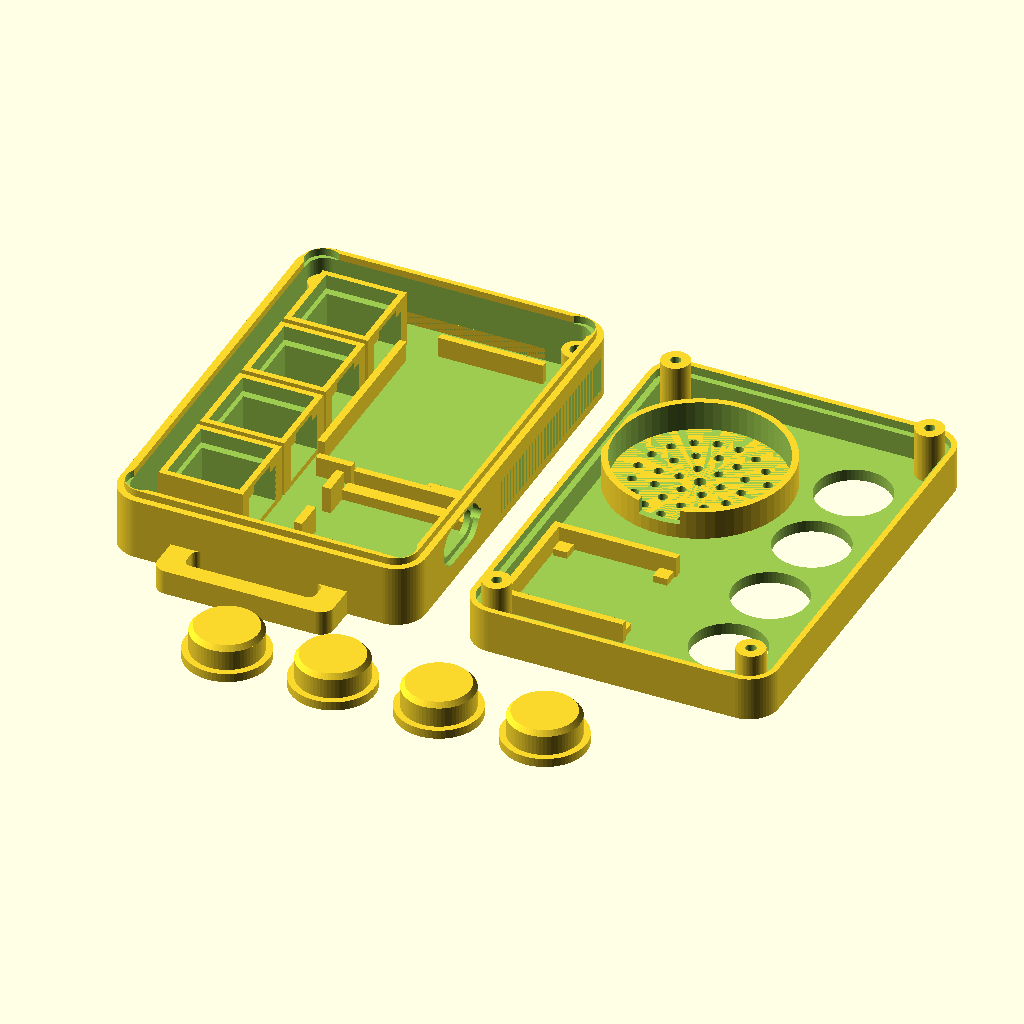
Cell 1: the model at its default parameters.
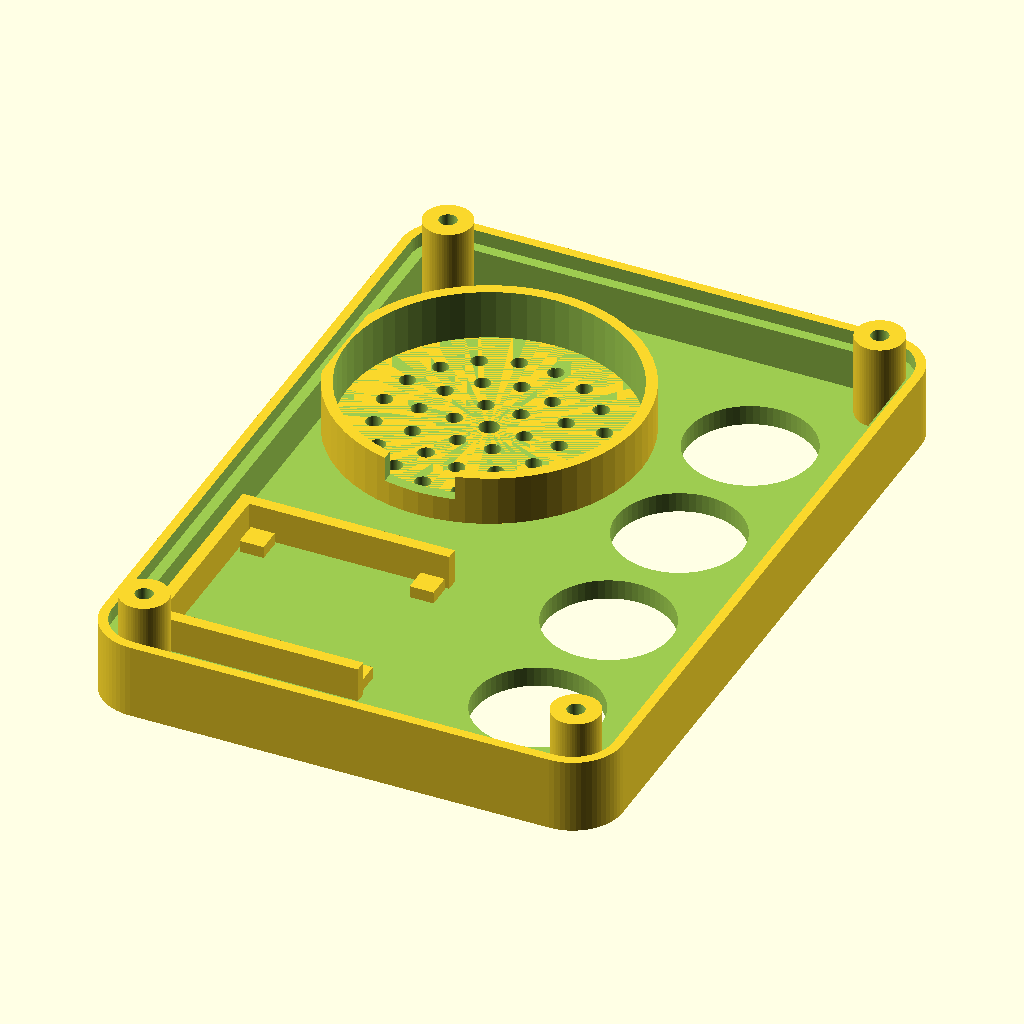
Cell 2: the same model with render_part = "top_shell".
All cells are drawn from the same view direction (rotation 55°, 0°, 25°, orthographic, colour scheme Cornfield), but the view is re-fitted for each cell, so position and scale can differ between cells as well as the parameter.
The OpenSCAD source (vo_thiet_bi_esp32_xiao.scad):
// ============================================================================
// VỎ IN 3D THIẾT BỊ HỖ TRỢ GIAO TIẾP 4 NÚT (XIAO ESP32-C3 + MAX98357A)
// Thiết kế: Tối giản, 0% support khi in FDM, khớp chuẩn linh kiện thực tế
// Kích thước thân: 74 x 52 x 18 mm (88 mm tính cả 2 tai dây đồng hồ 22 mm)
// ============================================================================

/* [1. Chọn chi tiết cần xuất STL] */
// Đổi giá trị biến này rồi nhấn F6 (Render) -> File -> Export as STL:
//   "assembly"     : Xem bản lắp ráp + mô phỏng linh kiện bên trong
//   "print_bed"    : Dàn phẳng cả 3 chi tiết sẵn trên bàn in (0% support)
//   "top_shell"    : Xuất riêng vo_tren.stl (đã lật úp sẵn để in)
//   "bottom_shell" : Xuất riêng vo_duoi.stl
//   "button_caps"  : Xuất riêng bộ 4 nắp nút (4_nap_nut.stl)
//   "single_cap"   : Xuất riêng 1 nắp nút (để in từng màu PLA khác nhau)
render_part = "print_bed"; // [assembly, print_bed, top_shell, bottom_shell, button_caps, single_cap]

// Bật/tắt mô phỏng linh kiện bên trong (chỉ hiện ở chế độ "assembly")
show_electronics = true;

// Kéo tách vỏ trên lên theo trục Z ở chế độ "assembly" để soi bên trong
assembly_exploded = 0; // [0:0.5:25]

/* [2. Thông số linh kiện thực tế (chỉnh tại đây nếu mua loại khác)] */
// Chiều cao tổng công tắc nhấn 12x12mm (loại phổ thông: 4.3, 5.0, 6.0 hoặc 7.3 mm)
switch_total_h = 5.0;
// Đường kính & độ dày loa mỏng mini (mặc định Ø28mm, dày 4.5-5.0mm)
speaker_dia = 28.0;
speaker_h   = 5.0;
// Kích thước pin LiPo dẹt (mặc định 502535 hoặc 602535: 25 x 35 x 5~6mm)
bat_w = 25.0;
bat_l = 35.0;
bat_h = 6.0;
// Lớp cầu mỏng 0.2mm che lỗ vít đáy (in 0% support; khi lắp lấy tua-vít/ốc đâm thủng)
use_sacrificial_bridge = true;

/* [3. Dung sai máy in FDM (tăng lên 0.25-0.30 nếu máy in hơi nở nét)] */
lip_tol = 0.20;

// ============================================================================
// THÔNG SỐ CƠ KHÍ NỘI BỘ (ĐÃ KIỂM TRA KHE HỞ KHÔNG VA CHẠM)
// ============================================================================
$fn = 64;

W       = 52.0;   // Rộng thân vỏ (X)
L       = 74.0;   // Dài thân vỏ (Y)
H       = 18.0;   // Dày tổng (Z)
WALL    = 2.0;    // Độ dày thành vỏ
FLOOR   = 2.0;    // Độ dày đáy vỏ dưới
CEIL    = 2.0;    // Độ dày mặt vỏ trên
R_OUT   = 5.0;    // Bo góc ngoài
SPLIT_Z = 10.5;   // Đường chia giữa vỏ dưới (10.5mm) và vỏ trên (7.5mm)
LIP_H   = 1.2;    // Chiều cao gờ khớp 2 nửa vỏ
LIP_T   = 0.85;   // Độ dày gờ khớp (đủ 2 vòng vòi phun 0.4mm)

// 4 trụ bắt vít M2 x 8mm
BOSS_X     = 21.6;
BOSS_Y     = 32.6;
BOSS_R     = 2.4;  // Đường kính trụ 4.8mm
M2_PILOT_D = 1.75; // Lỗ tự taro vít M2 trên vỏ trên
M2_CLEAR_D = 2.3;  // Lỗ thông vít M2 trên vỏ dưới
M2_HEAD_D  = 4.6;  // Hốc chìm đầu vít M2 trên vỏ dưới (không cấn cổ tay)

// 4 nút bấm (cột trái)
BTN_X        = -13.2;
BTN_PITCH    = 15.2;
BTN_YS       = [1.5*BTN_PITCH, 0.5*BTN_PITCH, -0.5*BTN_PITCH, -1.5*BTN_PITCH];
CAP_D        = 12.0;
CAP_HOLE_D   = 12.6; // Khe hở 0.3mm mỗi bên để nút trượt mượt
FLANGE_D     = 14.2;
FLANGE_H     = 1.5;
CAP_PROTRUDE = 2.2;  // Phần nút nhô lên khỏi mặt vỏ trên
SW_POCKET    = 12.3; // Hốc ôm công tắc 12x12mm (+0.3mm dung sai)

// Loa (góc trên phải - vỏ trên)
SPK_X        = 9.5;
SPK_Y        = 15.5;
SPK_POCKET_D = speaker_dia + 0.4;

// Pin LiPo (bên phải vỏ dưới, nằm dưới loa với khe hở dọc 2.5mm)
BAT_X_C      = 8.6;
BAT_Y_C      = 11.1;
BAT_POCKET_W = bat_w + 0.8;
BAT_POCKET_L = bat_l + 0.8;

// Seeed Studio XIAO ESP32-C3 (góc dưới phải vỏ dưới, USB-C hướng mép phải +X)
// Bo gốc: 21.0 x 17.8 mm
XIAO_L      = 21.5;
XIAO_W      = 18.2;
XIAO_X_MAX  = W/2 - WALL;              // +24.0 (áp sát thành phải)
XIAO_X_C    = XIAO_X_MAX - XIAO_L/2;   // +13.25
XIAO_Y_C    = -18.9;                   // Y từ -28.0 đến -9.8
XIAO_RAIL_H = 1.8;                     // Nâng bo 1.8mm để hở pad BAT+/BAT- mặt lưng
XIAO_PCB_H  = 1.2;
USBC_Z_C    = FLOOR + XIAO_RAIL_H + XIAO_PCB_H + 1.6; // Z = 6.6mm (tâm cổng USB-C)

// Module MAX98357A (góc dưới phải mặt trong vỏ trên, nằm phía trên XIAO)
// Bo gốc: 19.4 x 17.8 mm (LƯU Ý: KHÔNG hàn domino xanh, hàn thẳng dây loa vào lỗ)
MAX_L   = 20.0;
MAX_W   = 18.4;
MAX_X_C = 12.0;   // X từ +2.0 đến +22.0
MAX_Y_C = -18.4;  // Y từ -27.6 đến -9.2

// Tai luồn dây đồng hồ 22mm (nằm trên vỏ dưới, phẳng tại Z=0 -> 0% support)
STRAP_W    = 22.0;
LUG_ARM_W  = 4.0;
LUG_SLOT_L = 4.0;
LUG_BAR_L  = 3.0;
LUG_H      = 4.2;

// ============================================================================
// HÀM HỖ TRỢ HÌNH HỌC
// ============================================================================
module rounded_rect_2d(w, l, r) {
    offset(r = r)
        square([w - 2*r, l - 2*r], center = true);
}

module pill_2d(w, h) {
    hull() {
        translate([-(w - h)/2, 0]) circle(d = h);
        translate([ (w - h)/2, 0]) circle(d = h);
    }
}

module corner_positions() {
    for (sx = [-1, 1], sy = [-1, 1])
        translate([sx * BOSS_X, sy * BOSS_Y])
            children();
}

// ============================================================================
// CHI TIẾT 1: VỎ DƯỚI (BOTTOM SHELL) - CHỨA PIN, XIAO, 4 CÔNG TẮC, TAI DÂY ĐEO
// ============================================================================
module bottom_shell() {
    // Cao độ đáy công tắc tự động tính theo switch_total_h
    // Mặt dưới vành nút ở Z = H - CEIL - FLANGE_H = 14.5mm; chừa 0.2mm rơ => đỉnh công tắc 14.3mm
    sw_seat_z = (H - CEIL - FLANGE_H - 0.2) - switch_total_h;
    sw_rim_h  = 2.4;

    difference() {
        union() {
            // 1. Thân vỏ dưới (đáy + thành ngoài)
            difference() {
                linear_extrude(height = SPLIT_Z)
                    rounded_rect_2d(W, L, R_OUT);
                translate([0, 0, FLOOR])
                    linear_extrude(height = SPLIT_Z + 1)
                        rounded_rect_2d(W - 2*WALL, L - 2*WALL, R_OUT - WALL);
            }

            // 2. Gờ khớp (lap joint) ở nửa trong thành vỏ (dày 0.85mm)
            translate([0, 0, SPLIT_Z])
                linear_extrude(height = LIP_H)
                    difference() {
                        rounded_rect_2d(W - 2*(WALL - LIP_T), L - 2*(WALL - LIP_T), R_OUT - (WALL - LIP_T));
                        rounded_rect_2d(W - 2*WALL, L - 2*WALL, R_OUT - WALL);
                    }

            // 3. Hai tai luồn dây đồng hồ 22mm (nằm phẳng tại Z=0 -> 0% support)
            for (sy = [-1, 1]) {
                scale([1, sy, 1])
                translate([0, L/2, 0])
                linear_extrude(height = LUG_H) {
                    difference() {
                        hull() {
                            translate([0, -1]) square([STRAP_W + 2*LUG_ARM_W, 2], center = true);
                            translate([-(STRAP_W/2 + LUG_ARM_W - 2.2), LUG_SLOT_L + LUG_BAR_L - 2.2]) circle(r = 2.2);
                            translate([ (STRAP_W/2 + LUG_ARM_W - 2.2), LUG_SLOT_L + LUG_BAR_L - 2.2]) circle(r = 2.2);
                        }
                        // Khe xỏ dây 22 x 4 mm
                        translate([0, LUG_SLOT_L/2])
                            rounded_rect_2d(STRAP_W, LUG_SLOT_L, 1.2);
                    }
                }
            }

            // 4. Bốn trụ bắt vít M2 (gộp vào khối chính trước khi khoan xuyên đáy)
            corner_positions()
                cylinder(r = BOSS_R, h = 7.5);
        }

        // --- CÁC PHẦN KHOÉT XUYÊN VỎ DƯỚI ---

        // Khoét hốc chìm đầu vít & lỗ xuyên vít M2 xuyên từ đáy Z = 0
        corner_positions() {
            // Hốc chìm đầu vít M2 (Z = -0.1 đến 5.0)
            translate([0, 0, -0.1])
                cylinder(d = M2_HEAD_D, h = 5.1);
            // Lỗ thông vít M2 (chừa cầu 0.2mm tại Z=5.0..5.2 nếu bật use_sacrificial_bridge)
            bridge_z = use_sacrificial_bridge ? 5.2 : 4.9;
            translate([0, 0, bridge_z])
                cylinder(d = M2_CLEAR_D, h = 3.0);
        }

        // Khoét gờ khớp tại khu vực 4 trụ ốc góc để tránh va chạm trụ vỏ trên
        translate([0, 0, SPLIT_Z - 0.1])
            corner_positions()
                cylinder(r = BOSS_R + 0.5, h = LIP_H + 1);

        // Khoét khe cổng sạc USB-C trên thành phải (+X)
        translate([W/2 - WALL/2, XIAO_Y_C, USBC_Z_C])
            rotate([0, 90, 0])
                rotate([0, 0, 90])
                    linear_extrude(height = WALL + 2, center = true)
                        pill_2d(10.4, 4.6);

        // Vát hốc nông bên ngoài cổng USB-C (0.6mm) để đầu cắm nhựa dày cắm hết cỡ
        translate([W/2 - 0.3, XIAO_Y_C, USBC_Z_C])
            rotate([0, 90, 0])
                rotate([0, 0, 90])
                    linear_extrude(height = 1.2, center = true)
                        pill_2d(13.0, 6.8);

        // Lỗ đèn LED báo sạc (Ø2.0mm) ngay cạnh cổng USB-C
        translate([W/2 - WALL/2, XIAO_Y_C + 6.2, USBC_Z_C])
            rotate([0, 90, 0])
                cylinder(d = 2.0, h = WALL + 2, center = true);
    }

    // --- CÁC KHỐI ĐỠ LINH KIỆN BÊN TRONG VỎ DƯỚI ---

    // 5. Bệ đỡ 4 công tắc nhấn 12x12mm (có rãnh luồn chân hàn phía dưới)
    for (by = BTN_YS) {
        translate([BTN_X, by, FLOOR]) {
            difference() {
                union() {
                    // Đế nâng tới sw_seat_z
                    translate([0, 0, (sw_seat_z - FLOOR)/2])
                        cube([SW_POCKET + 2.0, SW_POCKET + 2.0, sw_seat_z - FLOOR], center = true);
                    // Thành định vị cao thêm sw_rim_h
                    translate([0, 0, (sw_seat_z - FLOOR) + sw_rim_h/2])
                        cube([SW_POCKET + 2.0, SW_POCKET + 2.0, sw_rim_h], center = true);
                }
                // Khoét hốc đặt thân công tắc 12.3 x 12.3 mm
                translate([0, 0, (sw_seat_z - FLOOR) + sw_rim_h/2 + 0.1])
                    cube([SW_POCKET, SW_POCKET, sw_rim_h + 0.4], center = true);
                // Khoét rãnh hở bên dưới thân công tắc cho chân kim loại & dây hàn
                translate([1.0, 0, (sw_seat_z - FLOOR)/2 + 0.6])
                    cube([SW_POCKET + 0.5, SW_POCKET - 2.6, max(1.0, (sw_seat_z - FLOOR) - 0.8)], center = true);
                // Rãnh mở cạnh phải (+X) để đưa dây nút bấm sang XIAO
                translate([(SW_POCKET + 2.0)/2, 0, (sw_seat_z - FLOOR) - 0.5])
                    cube([3.0, 6.0, 4.0], center = true);
            }
        }
    }

    // 6. Khay định vị XIAO ESP32-C3 (2 thanh ray nâng 1.8mm + vách chặn lực cắm USB-C)
    translate([XIAO_X_C, XIAO_Y_C, FLOOR]) {
        for (sy = [-1, 1]) {
            // 2 thanh ray nâng dọc cạnh trên/dưới bo (giữa để trống cho pad BAT+/BAT-)
            translate([0, sy * (XIAO_W/2 - 1.2), XIAO_RAIL_H/2])
                cube([XIAO_L, 2.2, XIAO_RAIL_H], center = true);
            // Thành kẹp 2 bên hông bo XIAO (cao 4.2mm)
            translate([0, sy * (XIAO_W/2 + 0.6), 2.1])
                cube([XIAO_L - 2.0, 1.2, 4.2], center = true);
        }
        // Vách chặn sau lưng XIAO (chịu lực ấn khi cắm cáp USB-C, có khe luồn dây)
        for (sy = [-1, 1]) {
            translate([-(XIAO_L/2 + 0.7), sy * 5.2, 2.3])
                cube([1.4, 5.0, 4.6], center = true);
        }
    }

    // 7. Gờ định vị Pin LiPo 502535/602535 (gờ thấp 3.5mm 3 cạnh để thoáng dây)
    translate([BAT_X_C, BAT_Y_C, FLOOR]) {
        // Gờ trái (-X)
        translate([-(BAT_POCKET_W/2 + 0.6), 0, 1.75])
            cube([1.2, BAT_POCKET_L - 6.0, 3.5], center = true);
        // Gờ trên (+Y)
        translate([0, (BAT_POCKET_L/2 + 0.6), 1.75])
            cube([BAT_POCKET_W - 8.0, 1.2, 3.5], center = true);
        // Gờ dưới (-Y, chừa khe giữa cho 2 dây pin đi thẳng sang XIAO)
        for (sx = [-1, 1]) {
            translate([sx * (BAT_POCKET_W/2 - 3.5), -(BAT_POCKET_L/2 + 0.6), 1.75])
                cube([6.0, 1.2, 3.5], center = true);
        }
    }
}

// ============================================================================
// CHI TIẾT 2: VỎ TRÊN (TOP SHELL) - MẶT LƯỚI LOA, 4 LỖ NÚT, HỐC MAX98357A
// ============================================================================
module top_shell() {
    cut_inset = WALL - LIP_T - lip_tol; // Thành ngoài vỏ trên còn lại 0.95mm (đủ 2+ nét in)

    difference() {
        // 1. Thân vỏ trên (từ Z = SPLIT_Z đến H)
        translate([0, 0, SPLIT_Z])
            linear_extrude(height = H - SPLIT_Z)
                rounded_rect_2d(W, L, R_OUT);

        // Khoét lòng rỗng bên trong vỏ trên (chừa trần dày CEIL = 2.0mm)
        translate([0, 0, SPLIT_Z - 0.1])
            linear_extrude(height = (H - CEIL) - SPLIT_Z + 0.1)
                rounded_rect_2d(W - 2*WALL, L - 2*WALL, R_OUT - WALL);

        // Khoét bậc khớp (lap joint) ở mép dưới vỏ trên để ôm khít gờ vỏ dưới
        translate([0, 0, SPLIT_Z - 0.1])
            linear_extrude(height = LIP_H + 0.35)
                rounded_rect_2d(W - 2*cut_inset, L - 2*cut_inset, R_OUT - cut_inset);

        // 2. Khoét 4 lỗ tròn Ø12.6mm cho 4 nắp nút
        for (by = BTN_YS) {
            translate([BTN_X, by, H - CEIL - 0.5])
                cylinder(d = CAP_HOLE_D, h = CEIL + 1.0);
        }

        // 3. Khoét lưới loa đồng tâm (lỗ Ø1.6mm, đẹp & thoáng tiếng)
        translate([SPK_X, SPK_Y, H - CEIL - 0.5]) {
            cylinder(d = 2.0, h = CEIL + 1.0); // Lỗ tâm
            for (ring = [1 : 3]) {
                r_ring = ring * 3.5;
                count  = ring * 6;
                for (i = [0 : count - 1]) {
                    ang = i * 360 / count;
                    translate([r_ring * cos(ang), r_ring * sin(ang), 0])
                        cylinder(d = 1.6, h = CEIL + 1.0);
                }
            }
        }
    }

    // --- CÁC KHỐI ĐỠ BÊN TRONG MẶT TRẦN VỎ TRÊN ---

    // 4. Bốn trụ bắt vít M2 kéo dài xuống Z = 7.5mm (ăn khớp mặt trụ vỏ dưới)
    difference() {
        corner_positions()
            translate([0, 0, 7.5])
                cylinder(r = BOSS_R, h = (H - CEIL) - 7.5);
        // Lỗ taro M2 sâu 6.5mm (Z = 7.4 đến 14.0, vừa khít vít M2 x 8mm)
        corner_positions()
            translate([0, 0, 7.4])
                cylinder(d = M2_PILOT_D, h = 6.6);
    }

    // 5. Vành giữ loa Ø28mm (cao 5.0mm từ trần xuống, có khe ra dây loa hướng về MAX98357A)
    translate([SPK_X, SPK_Y, H - CEIL - speaker_h]) {
        difference() {
            cylinder(d = SPK_POCKET_D + 2.2, h = speaker_h);
            translate([0, 0, -0.1])
                cylinder(d = SPK_POCKET_D, h = speaker_h + 0.2);
            // Khe ra 2 dây loa ở cạnh dưới (-Y)
            translate([0, -SPK_POCKET_D/2, -0.1])
                cube([7.0, 5.0, speaker_h + 0.2], center = true);
            // Cắt phẳng phần vành nếu chạm thành phải (+X)
            translate([(W/2 - WALL) - SPK_X + 5.0, 0, speaker_h/2])
                cube([10.0, 40.0, speaker_h + 1.0], center = true);
        }
    }

    // 6. Khay gá module MAX98357A (nằm góc dưới phải trần vỏ trên, cách XIAO 4.2mm)
    translate([MAX_X_C, MAX_Y_C, H - CEIL]) {
        // 4 điểm kê góc cao 1.2mm tránh cấn linh kiện mặt lưng MAX98357A
        for (sx = [-1, 1], sy = [-1, 1]) {
            translate([sx * (MAX_L/2 - 1.5), sy * (MAX_W/2 - 1.5), -0.6])
                cube([2.4, 2.4, 1.2], center = true);
        }
        // 3 vách định vị (trên +Y, dưới -Y, phải +X; mở cạnh trái -X để đi dây I2S)
        translate([0,  (MAX_W/2 + 0.6), -1.75]) cube([MAX_L, 1.2, 3.5], center = true);
        translate([0, -(MAX_W/2 + 0.6), -1.75]) cube([MAX_L, 1.2, 3.5], center = true);
        translate([(MAX_L/2 + 0.6), 0, -1.75])  cube([1.2, MAX_W + 2.4, 3.5], center = true);
    }
}

// ============================================================================
// CHI TIẾT 3: NẮP NÚT BẤM (CÓ VÀNH CHẮN CHỐNG TỤT, IN NGỬA 0% SUPPORT)
// ============================================================================
module button_cap() {
    cap_total_h = CEIL + CAP_PROTRUDE; // 2.0 + 2.2 = 4.2 mm
    union() {
        // Vành chắn mặt dưới Ø14.2mm (đặt phẳng Z=0 khi in)
        cylinder(d = FLANGE_D, h = FLANGE_H);
        // Thân trụ nút Ø12.0mm + vát mép trên cho êm ngón tay
        translate([0, 0, FLANGE_H]) {
            cylinder(d = CAP_D, h = cap_total_h - 0.8);
            translate([0, 0, cap_total_h - 0.8])
                cylinder(d1 = CAP_D, d2 = CAP_D - 1.4, h = 0.8);
        }
    }
}

// ============================================================================
// MÔ PHỎNG LINH KIỆN BÊN TRONG (CHỈ DÙNG ĐỂ KIỂM TRA LẮP RÁP)
// ============================================================================
module dummy_electronics() {
    sw_seat_z = (H - CEIL - FLANGE_H - 0.2) - switch_total_h;

    // 4 công tắc 12x12mm
    color("DimGray")
    for (by = BTN_YS) {
        translate([BTN_X, by, sw_seat_z]) {
            translate([0, 0, 1.75]) cube([12, 12, 3.5], center = true);
            translate([0, 0, 3.5])  cylinder(d = 6.7, h = switch_total_h - 3.5);
        }
    }
    // Pin LiPo
    color("Silver")
        translate([BAT_X_C, BAT_Y_C, FLOOR + bat_h/2])
            cube([bat_w, bat_l, bat_h], center = true);
    // XIAO ESP32-C3 + cổng USB-C
    color("DarkSlateGray")
        translate([XIAO_X_C, XIAO_Y_C, FLOOR + XIAO_RAIL_H + XIAO_PCB_H/2])
            cube([21.0, 17.8, XIAO_PCB_H], center = true);
    color("LightGray")
        translate([XIAO_X_MAX - 2.5, XIAO_Y_C, USBC_Z_C])
            cube([7.5, 9.0, 3.2], center = true);
    // Loa Ø28mm (gắn vỏ trên)
    color("Black")
        translate([SPK_X, SPK_Y, H - CEIL - speaker_h + assembly_exploded])
            cylinder(d = speaker_dia, h = speaker_h);
    // MAX98357A (gắn vỏ trên)
    color("Purple")
        translate([MAX_X_C, MAX_Y_C, H - CEIL - 2.6 + assembly_exploded])
            cube([19.4, 17.8, 2.4], center = true);
}

// ============================================================================
// ĐIỀU KHIỂN HIỂN THỊ & XUẤT FILE STL
// ============================================================================
if (render_part == "assembly") {
    color("SlateGray") bottom_shell();
    translate([0, 0, assembly_exploded]) {
        color("DimGray", 0.85) top_shell();
        cap_colors = ["Crimson", "Gold", "ForestGreen", "RoyalBlue"];
        for (i = [0 : 3]) {
            color(cap_colors[i])
                translate([BTN_X, BTN_YS[i], H - CEIL - FLANGE_H])
                    button_cap();
        }
    }
    if (show_electronics) dummy_electronics();
}
else if (render_part == "bottom_shell") {
    bottom_shell();
}
else if (render_part == "top_shell") {
    // Tự động lật úp 180° đặt mặt loa phẳng xuống bàn in Z=0 (0% support)
    translate([0, 0, H])
        rotate([0, 180, 0])
            top_shell();
}
else if (render_part == "button_caps") {
    for (i = [0 : 3])
        translate([i * (FLANGE_D + 3.0), 0, 0])
            button_cap();
}
else if (render_part == "single_cap") {
    button_cap();
}
else if (render_part == "print_bed") {
    // Vỏ dưới bên trái
    translate([-W/2 - 4, 0, 0])
        bottom_shell();
    // Vỏ trên lật úp bên phải
    translate([W/2 + 4, 0, H])
        rotate([0, 180, 0])
            top_shell();
    // 4 nắp nút xếp hàng phía dưới
    for (i = [0 : 3])
        translate([-27 + i * 18, -L/2 - 18, 0])
            button_cap();
}
Parameter table extracted from the source (name, type, default, range or options):
render_part: string, default "print_bed", options "assembly", "print_bed", "top_shell", "bottom_shell", "button_caps", "single_cap"
show_electronics: bool, default true
assembly_exploded: number, default 0, range 0 to 25, step 0.5
switch_total_h: number, default 5
speaker_dia: number, default 28
speaker_h: number, default 5
bat_w: number, default 25
bat_l: number, default 35
bat_h: number, default 6
use_sacrificial_bridge: bool, default true
lip_tol: number, default 0.2
W: number, default 52
L: number, default 74
H: number, default 18
WALL: number, default 2
FLOOR: number, default 2
CEIL: number, default 2
R_OUT: number, default 5
SPLIT_Z: number, default 10.5
LIP_H: number, default 1.2
LIP_T: number, default 0.85
BOSS_X: number, default 21.6
BOSS_Y: number, default 32.6
BOSS_R: number, default 2.4
M2_PILOT_D: number, default 1.75
M2_CLEAR_D: number, default 2.3
M2_HEAD_D: number, default 4.6
BTN_X: number, default -13.2
BTN_PITCH: number, default 15.2
CAP_D: number, default 12
CAP_HOLE_D: number, default 12.6
FLANGE_D: number, default 14.2
FLANGE_H: number, default 1.5
CAP_PROTRUDE: number, default 2.2
SW_POCKET: number, default 12.3
SPK_X: number, default 9.5
SPK_Y: number, default 15.5
BAT_X_C: number, default 8.6
BAT_Y_C: number, default 11.1
XIAO_L: number, default 21.5
XIAO_W: number, default 18.2
XIAO_Y_C: number, default -18.9
XIAO_RAIL_H: number, default 1.8
XIAO_PCB_H: number, default 1.2
MAX_L: number, default 20
MAX_W: number, default 18.4
MAX_X_C: number, default 12
MAX_Y_C: number, default -18.4
STRAP_W: number, default 22
LUG_ARM_W: number, default 4
LUG_SLOT_L: number, default 4
LUG_BAR_L: number, default 3
LUG_H: number, default 4.2
